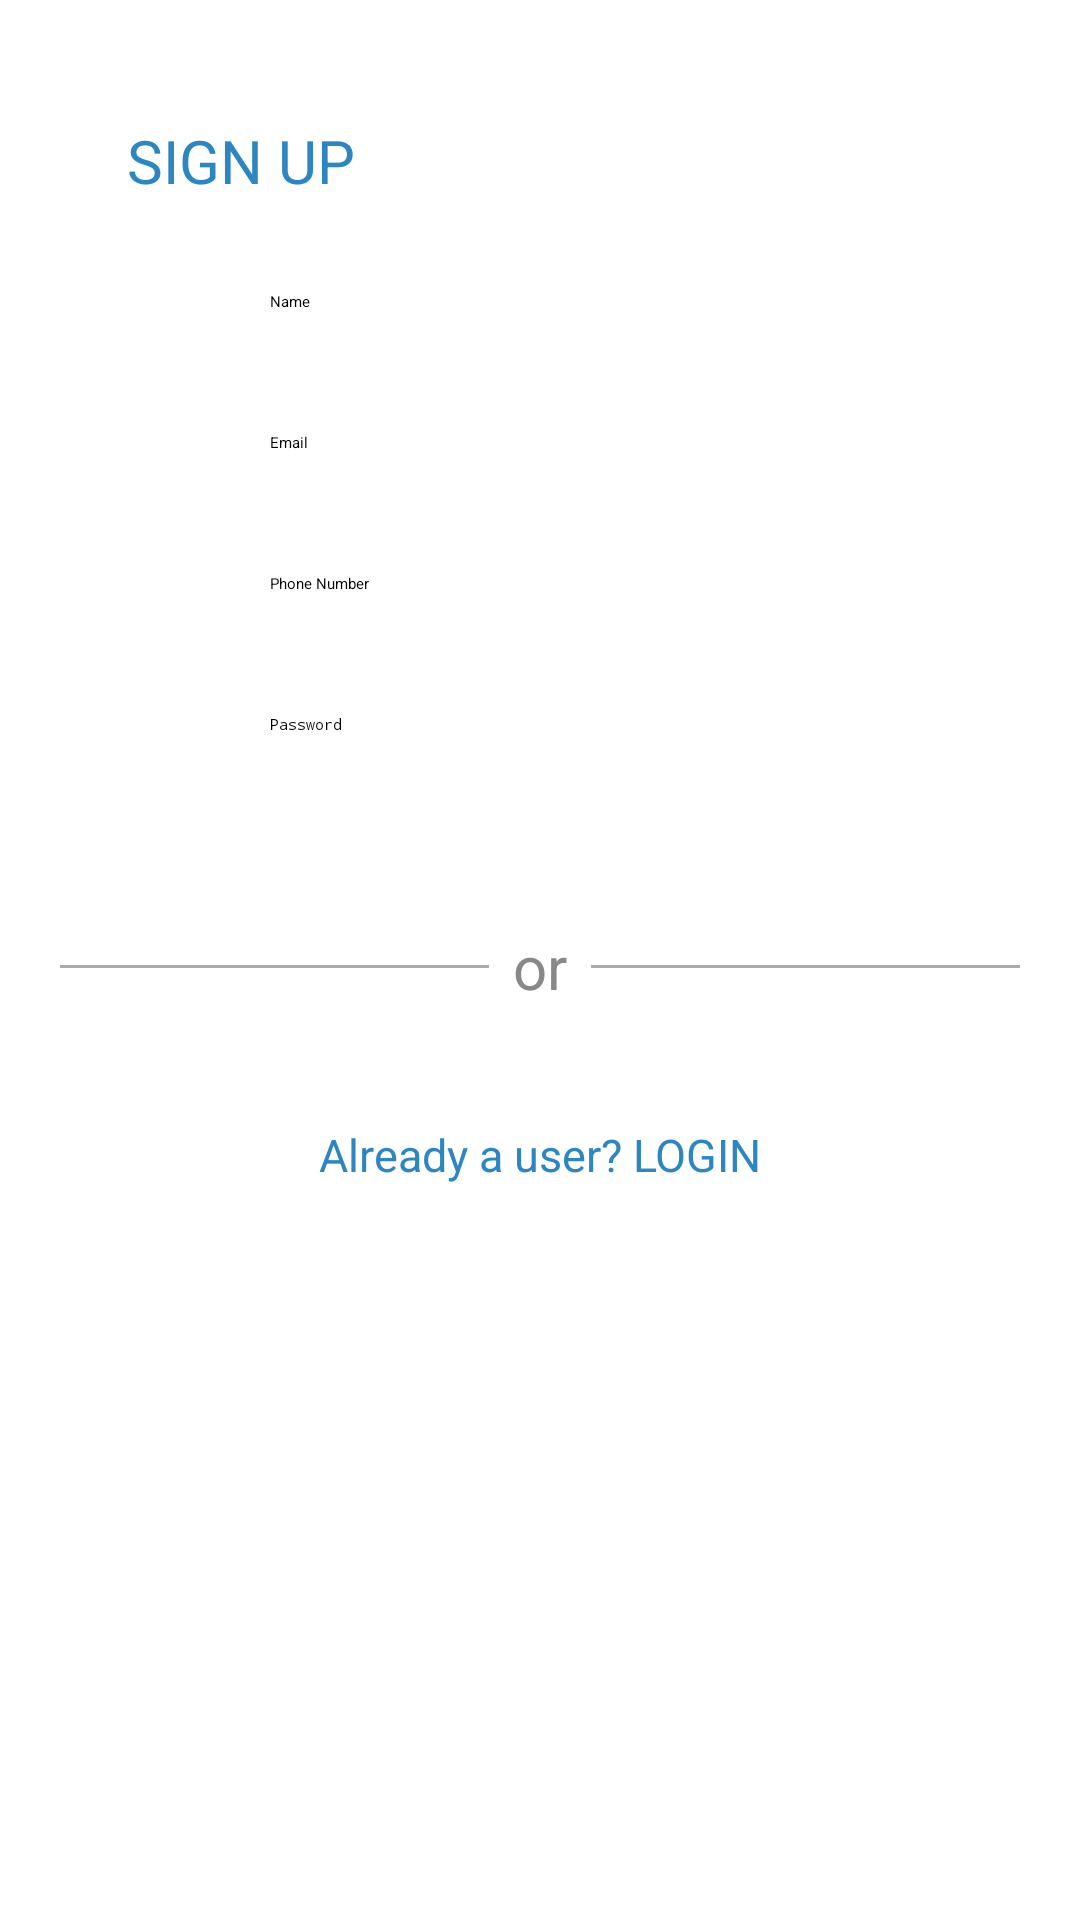

Write the Android layout XML for this screen, with the resource values it uses.
<!-- AndroidManifest.xml: application theme Theme.LaundryApp -->
<!-- res/layout/activity_sign_up_page.xml -->
<?xml version="1.0" encoding="utf-8"?>
<LinearLayout xmlns:android="http://schemas.android.com/apk/res/android"
    xmlns:app="http://schemas.android.com/apk/res-auto"
    xmlns:tools="http://schemas.android.com/tools"
    android:id="@+id/main"
    android:layout_width="match_parent"
    android:layout_height="match_parent"
    tools:context=".SIgn_up_page"
    android:orientation="vertical"
    android:gravity="top|center_horizontal"
    android:padding="20dp"
    android:layout_marginLeft="20dp"
    android:layout_marginRight="20dp"
    >









    <TextView
        android:layout_width="match_parent"
        android:layout_height="wrap_content"
        android:text="SIGN UP"
        android:textSize="20sp"
        android:layout_marginLeft="15dp"
        android:layout_marginTop="20dp"
        android:textColor="#2E86C1"
        />
    <EditText
        android:id="@+id/edit_name"
        android:layout_width="match_parent"
        android:layout_height="wrap_content"
        android:hint="Name"
        android:inputType="textPersonName"
        android:paddingLeft="70dp"
        android:background="@drawable/my_profille_box"
        android:layout_marginTop="20dp"
        android:paddingTop="10dp"
        android:paddingBottom="10dp"
        />

    <EditText
        android:id="@+id/edit_email"
        android:layout_width="match_parent"
        android:layout_height="wrap_content"
        android:hint="Email"
        android:inputType="textEmailAddress"
        android:paddingLeft="70dp"
        android:background="@drawable/my_profille_box"
        android:layout_marginTop="20dp"
        android:paddingTop="10dp"
        android:paddingBottom="10dp"
        />
    <EditText
        android:id="@+id/edit_phone_number"
        android:layout_width="match_parent"
        android:layout_height="wrap_content"
        android:hint="Phone Number"
        android:inputType="phone"
        android:paddingLeft="70dp"
        android:layout_marginTop="20dp"
        android:background="@drawable/my_profille_box"
        android:paddingTop="10dp"
        android:paddingBottom="10dp"
        />

    <EditText
        android:id="@+id/edit_password"
        android:layout_width="match_parent"
        android:layout_height="wrap_content"
        android:hint="Password"
        android:inputType="textPassword"
        android:layout_marginTop="20dp"
        android:paddingLeft="70dp"
        android:background="@drawable/my_profille_box"
        android:paddingTop="10dp"
        android:paddingBottom="10dp"
        />

    <Button
        android:id="@+id/button_sign"
        android:layout_width="match_parent"
        android:layout_height="wrap_content"
        android:text="SIGN UP"
        android:layout_marginTop="13dp"
        android:backgroundTint="#2E86C1"
        android:textSize="23sp"
        android:textStyle="bold"
        android:textColor="#FFFFFF"
        app:cornerRadius="13dp"
        />


    
    
    

    

    
    
    
    
    
    
    
    
    
    
    
    
    




    <LinearLayout
        android:layout_width="match_parent"
        android:layout_height="wrap_content"
        android:orientation="horizontal"
        android:gravity="center_vertical"
        android:layout_marginTop="10dp"
        android:layout_marginBottom="24dp">

        <View
            android:layout_width="0dp"
            android:layout_height="1dp"
            android:layout_weight="1"
            android:background="#AAAAAA" />

        <TextView
            android:layout_width="wrap_content"
            android:layout_height="wrap_content"
            android:text="or"
            android:paddingStart="8dp"
            android:paddingEnd="8dp"
            android:textColor="#888888"
            android:textSize="20sp" />

        <View
            android:layout_width="0dp"
            android:layout_height="1dp"
            android:layout_weight="1"
            android:background="#AAAAAA" />
    </LinearLayout>

    <RelativeLayout
        android:layout_width="match_parent"
        android:layout_height="10dp"
        android:layout_marginLeft="30dp"
        >





    </RelativeLayout>


    <LinearLayout
        android:layout_width="match_parent"
        android:layout_height="wrap_content"
        >
        <TextView
            android:id="@+id/log_in"
            android:layout_width="match_parent"
            android:layout_height="wrap_content"
            android:text="Already a user? LOGIN"
            android:textSize="15sp"
            android:layout_marginTop="0dp"
            android:gravity="center"
            android:paddingBottom="10dp"
            android:paddingLeft="10dp"
            android:paddingRight="10dp"
            android:paddingTop="5dp"
            android:textColor="#2E86C1"

            />
    </LinearLayout>


</LinearLayout>
<!-- resources referenced by this layout -->
<resources>

</resources>
